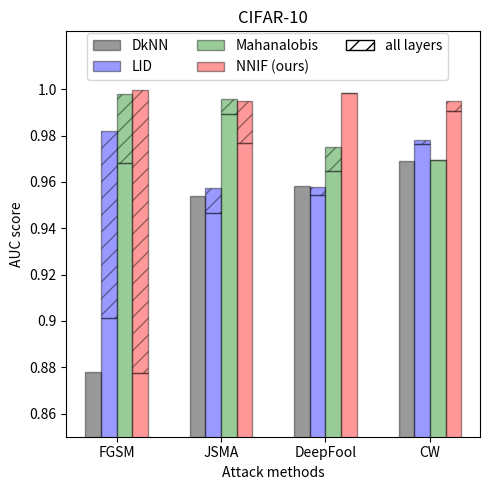

Python code for this plot:
import numpy as np
import matplotlib.pyplot as plt
import matplotlib.patches as mpatches

datasets = ['cifar10', 'cifar100', 'svhn']
attacks  = ['fgsm', 'jsma', 'deepfool', 'cw']
defenses = ['DkNN', 'LID', 'Mahalanobis', 'NNIF']

dataset = datasets[0]
n_groups = len(attacks)

defense_auc_dict = {dataset: {
    'fgsm'    : {'DkNN': 0.878112873, 'LID': 0.901154783, 'Mahalanobis': 0.967997941, 'NNIF': 0.877478261},
    'jsma'    : {'DkNN': 0.953729236, 'LID': 0.946651551, 'Mahalanobis': 0.98948256 , 'NNIF': 0.976712116},
    'deepfool': {'DkNN': 0.958217445, 'LID': 0.954346369, 'Mahalanobis': 0.964877019, 'NNIF': 0.998185341},
    'cw'      : {'DkNN': 0.968843133, 'LID': 0.976555765, 'Mahalanobis': 0.969558577, 'NNIF': 0.990535253}}}

defense_auc_all_layer_dict = {dataset: {
    'fgsm'    : {'LID': 0.981785979, 'Mahalanobis': 0.997981407, 'NNIF': 0.999596378},
    'jsma'    : {'LID': 0.957410585, 'Mahalanobis': 0.995612383, 'NNIF': 0.995034868},
    'deepfool': {'LID': 0.957988513, 'Mahalanobis': 0.97491799 , 'NNIF': 0.993181783},
    'cw'      : {'LID': 0.978174446, 'Mahalanobis': 0.964752135, 'NNIF': 0.994966567}}}

defense_auc_boost_dict = {}
for key1 in defense_auc_all_layer_dict.keys():
    defense_auc_boost_dict[key1] = {}
    for key2 in defense_auc_all_layer_dict[key1].keys():
        defense_auc_boost_dict[key1][key2] = {}
        for key3 in defense_auc_all_layer_dict[key1][key2].keys():
            defense_auc_boost_dict[key1][key2][key3] = \
                np.maximum(0.0, defense_auc_all_layer_dict[key1][key2][key3] - defense_auc_dict[key1][key2][key3])

fig, ax = plt.subplots(figsize=(5, 5))

index = np.arange(n_groups)
bar_width = 0.15

opacity = 0.4

# defense rectangle: all of DkNN
values1 = [defense_auc_dict[dataset]['fgsm']['DkNN'], defense_auc_dict[dataset]['jsma']['DkNN'],
          defense_auc_dict[dataset]['deepfool']['DkNN'], defense_auc_dict[dataset]['cw']['DkNN']]
rects1 = plt.bar(index + bar_width, values1, bar_width,
                 alpha=opacity,
                 color='black',
                 edgecolor='black',
                 label='DkNN')

# defense rectangle: all of LID
values2 = [defense_auc_dict[dataset]['fgsm']['LID'], defense_auc_dict[dataset]['jsma']['LID'],
          defense_auc_dict[dataset]['deepfool']['LID'], defense_auc_dict[dataset]['cw']['LID']]
rects2 = plt.bar(index + 2*bar_width, values2, bar_width,
                 alpha=opacity,
                 color='blue',
                 edgecolor='black',
                 label='LID')

# defense rectangle: LID boost for all layers
values22 = [defense_auc_boost_dict[dataset]['fgsm']['LID'], defense_auc_boost_dict[dataset]['jsma']['LID'],
          defense_auc_boost_dict[dataset]['deepfool']['LID'], defense_auc_boost_dict[dataset]['cw']['LID']]
rects22 = plt.bar(index + 2*bar_width, values22, bar_width,
                 alpha=opacity,
                 color='blue',
                 edgecolor='black',
                 hatch='//',
                 label='LID',
                 bottom=values2)

# defense rectangle: all of Mahalanobis
values3 = [defense_auc_dict[dataset]['fgsm']['Mahalanobis'], defense_auc_dict[dataset]['jsma']['Mahalanobis'],
          defense_auc_dict[dataset]['deepfool']['Mahalanobis'], defense_auc_dict[dataset]['cw']['Mahalanobis']]
rects3 = plt.bar(index + 3*bar_width, values3, bar_width,
                 alpha=opacity,
                 color='green',
                 edgecolor='black',
                 label='Mahalanobis')

# defense rectangle: Mahalanobis boost
values33 = [defense_auc_boost_dict[dataset]['fgsm']['Mahalanobis'], defense_auc_boost_dict[dataset]['jsma']['Mahalanobis'],
          defense_auc_boost_dict[dataset]['deepfool']['Mahalanobis'], defense_auc_boost_dict[dataset]['cw']['Mahalanobis']]
rects33 = plt.bar(index + 3*bar_width, values33, bar_width,
                 alpha=opacity,
                 color='green',
                 edgecolor='black',
                 hatch='//',
                 label='Mahalanobis',
                 bottom=values3)

# defense rectangle: all of NNIF
values4 = [defense_auc_dict[dataset]['fgsm']['NNIF'], defense_auc_dict[dataset]['jsma']['NNIF'],
          defense_auc_dict[dataset]['deepfool']['NNIF'], defense_auc_dict[dataset]['cw']['NNIF']]
rects4 = plt.bar(index + 4*bar_width, values4, bar_width,
                 alpha=opacity,
                 color='red',
                 edgecolor='black',
                 label='NNIF (ours)')

# defense rectangle: NNIF boost
values44 = [defense_auc_boost_dict[dataset]['fgsm']['NNIF'], defense_auc_boost_dict[dataset]['jsma']['NNIF'],
          defense_auc_boost_dict[dataset]['deepfool']['NNIF'], defense_auc_boost_dict[dataset]['cw']['NNIF']]
rects44 = plt.bar(index + 4*bar_width, values44, bar_width,
                 alpha=opacity,
                 color='red',
                 edgecolor='black',
                 hatch='//',
                 label='Mahalanobis',
                 bottom=values4)

colorless_patch = mpatches.Patch(label='all layers', hatch='//', edgecolor='black', facecolor='white')

plt.xlabel('Attack methods')
plt.ylabel('AUC score')
plt.ylim(bottom=0.85, top=1.025)
plt.xticks(index + 2.5*bar_width, ('FGSM', 'JSMA', 'DeepFool', 'CW'))
plt.yticks([0.86, 0.88, 0.9, 0.92, 0.94, 0.96, 0.98, 1.0],
           ['0.86', '0.88', '0.9', '0.92', '0.94', '0.96', '0.98', '1.0'])
plt.title('CIFAR-10')
plt.legend((rects1, rects2, rects3, rects4, colorless_patch), ('DkNN', 'LID', 'Mahanalobis', 'NNIF (ours)', 'all layers'),
           loc=(0.05, 0.88), ncol=3, fancybox=True, prop={'size': 10})
plt.tight_layout()
plt.savefig('cifar10_defenses.png', dpi=350)